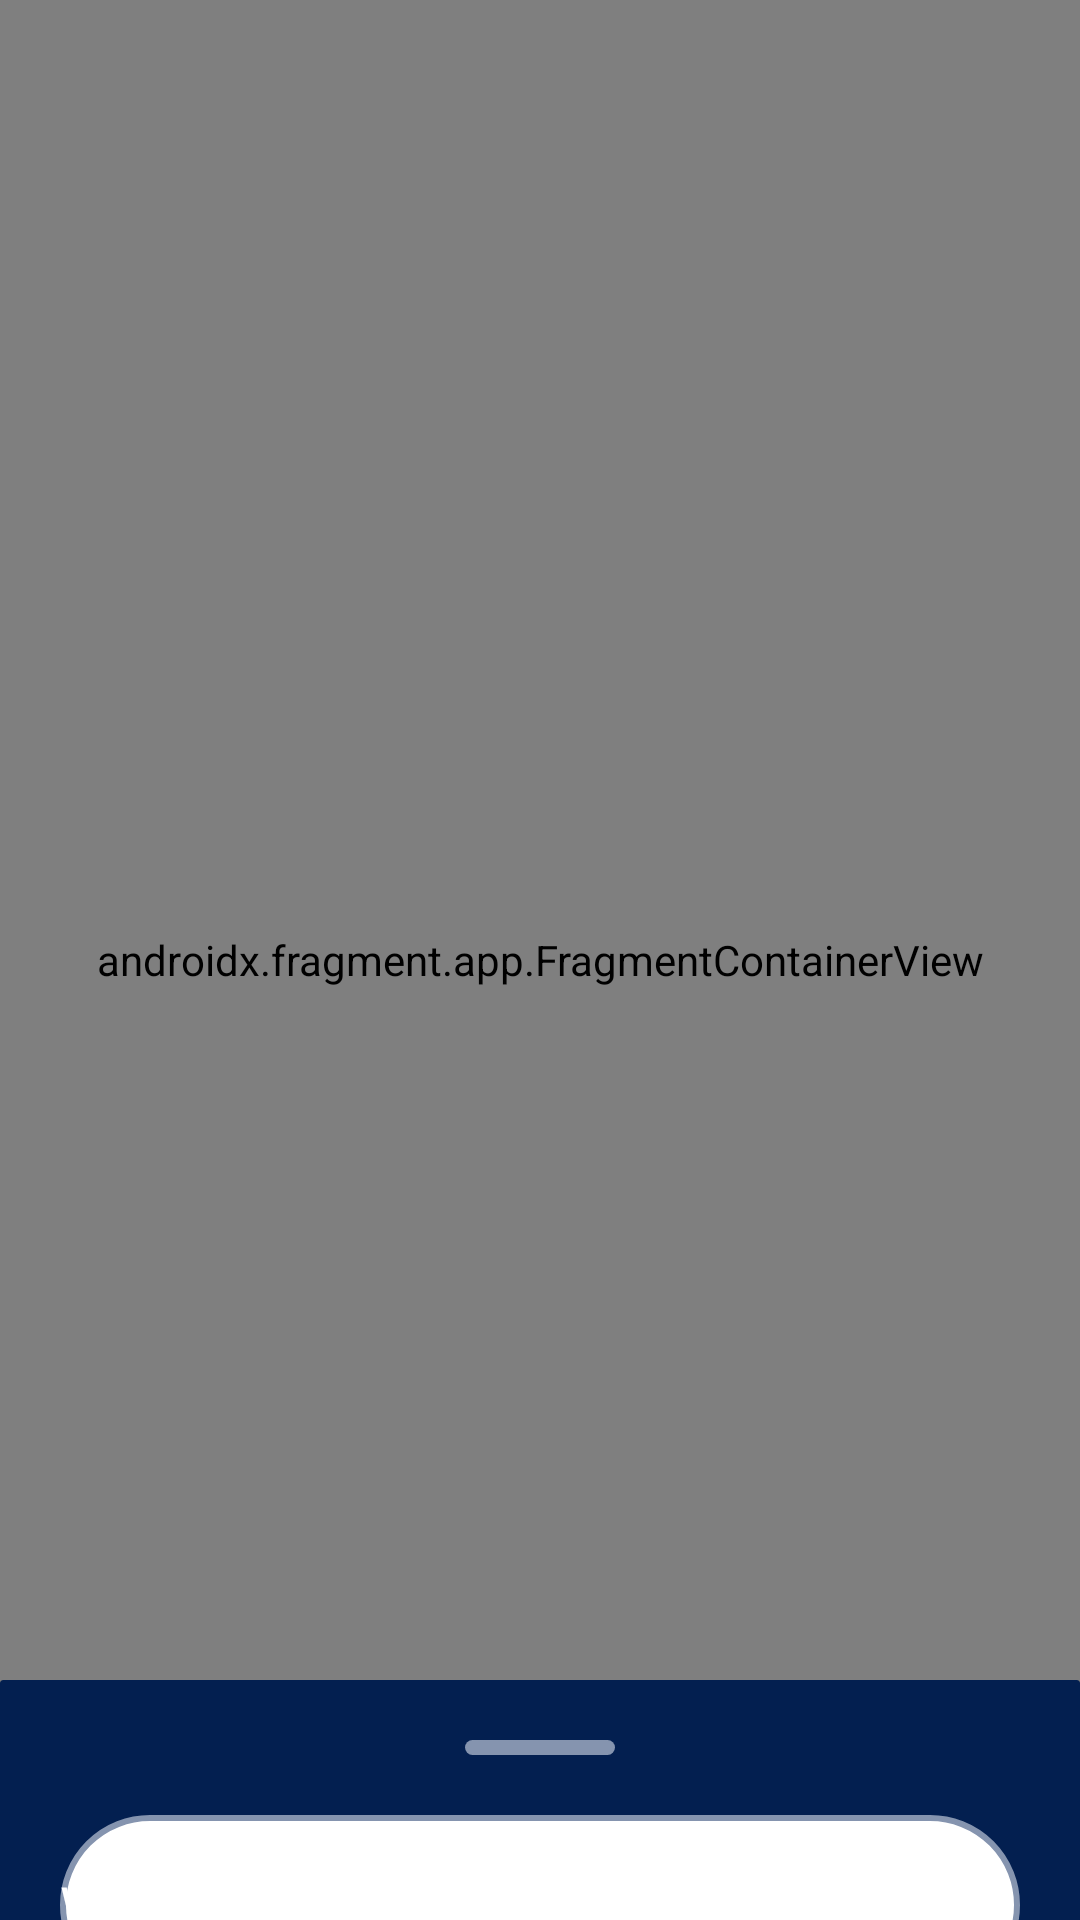

Android layout source for this screen:
<!-- AndroidManifest.xml: application theme Theme.Carte -->
<!-- res/layout/activity_main.xml -->
<?xml version="1.0" encoding="utf-8"?>
<androidx.coordinatorlayout.widget.CoordinatorLayout xmlns:android="http://schemas.android.com/apk/res/android"
    xmlns:app="http://schemas.android.com/apk/res-auto"
    xmlns:tools="http://schemas.android.com/tools"
    android:layout_width="match_parent"
    android:layout_height="match_parent"
    tools:context=".MainActivity">

    <androidx.fragment.app.FragmentContainerView
        android:layout_width="match_parent"
        android:layout_height="match_parent"
        android:id="@+id/fragment_container_view_main_activity_background"
        android:name="androidx.navigation.fragment.NavHostFragment"
        app:defaultNavHost="true"
        tools:layout="@layout/fragment_maps" />

    <include layout="@layout/bottom_sheet_menu_layout"/>
</androidx.coordinatorlayout.widget.CoordinatorLayout>
<!-- res/layout/fragment_maps.xml (included above) -->
<?xml version="1.0" encoding="utf-8"?>
<fragment xmlns:android="http://schemas.android.com/apk/res/android"
    xmlns:tools="http://schemas.android.com/tools"
    android:id="@+id/map"
    android:nestedScrollingEnabled="false"
    android:name="com.google.android.gms.maps.SupportMapFragment"
    android:layout_width="match_parent"
    android:layout_height="match_parent"
    tools:context=".MapsFragment" />
<!-- res/layout/bottom_sheet_menu_layout.xml (included above) -->
<?xml version="1.0" encoding="utf-8"?>
<LinearLayout xmlns:android="http://schemas.android.com/apk/res/android"
    xmlns:tools="http://schemas.android.com/tools"
    android:layout_width="match_parent"
    android:layout_height="wrap_content"
    xmlns:app="http://schemas.android.com/apk/res-auto"
    android:orientation="vertical"
    android:id="@+id/menu_bottom_sheet"
    app:layout_behavior="@string/bottom_sheet_behavior"
    app:behavior_hideable = "false"
    app:behavior_peekHeight = "80dp">

    <androidx.cardview.widget.CardView
        android:layout_width="match_parent"
        android:layout_height="wrap_content"
        app:cardBackgroundColor="#031f50"
        app:cardCornerRadius="1dp"
        app:cardElevation="20dp">

        <androidx.constraintlayout.widget.ConstraintLayout
            android:layout_width="match_parent"
            android:layout_height="wrap_content"
            android:orientation="vertical"
            android:padding="20dp">

            <View
                android:id="@+id/view_menu_indicator"
                android:layout_width="50dp"
                android:layout_height="5dp"
                android:background="@drawable/shape_bottom_sheet_menu_indicator"
                app:layout_constraintEnd_toEndOf="parent"
                app:layout_constraintStart_toStartOf="parent"
                app:layout_constraintTop_toTopOf="parent" />

            <AutoCompleteTextView
                android:id="@+id/autoCompleteTextView_Destination"
                android:layout_width="match_parent"
                android:layout_height="wrap_content"
                android:text="Where to?"
                android:textColor="@color/white"
                app:layout_constraintEnd_toEndOf="parent"
                app:layout_constraintStart_toStartOf="parent"
                app:layout_constraintTop_toBottomOf="@id/view_menu_indicator"
                android:layout_marginTop="20dp"
                tools:layout_editor_absoluteY="6dp"
                android:background="@drawable/shape_auto_complete_text_view_background"/>

            <androidx.recyclerview.widget.RecyclerView
                android:id="@+id/recyclerview_destination_filter_options"
                android:layout_width="match_parent"
                android:layout_height="wrap_content"
                app:layout_constraintEnd_toEndOf="parent"
                app:layout_constraintStart_toStartOf="parent"
                android:layout_marginTop="20dp"
                app:layout_constraintTop_toBottomOf ="@id/autoCompleteTextView_Destination"/>

        </androidx.constraintlayout.widget.ConstraintLayout>
    </androidx.cardview.widget.CardView>
</LinearLayout>
<!-- resources referenced by this layout -->
<resources>
  <color name="white">#FFFFFFFF</color>
  <!-- drawable shape_auto_complete_text_view_background (drawable) -->
  <?xml version="1.0" encoding="utf-8"?>
  <shape xmlns:android="http://schemas.android.com/apk/res/android"
      android:shape="rectangle">
  
      <corners
          android:radius="100dp"/>
      <solid
          android:color="?colorPrimaryVariant"/>
      <size
          android:width="250dp"
          android:height="60dp"/>
  
      <stroke
          android:width="2dp" android:color="?colorOnPrimary"/>
  
  </shape>
  <!-- drawable shape_bottom_sheet_menu_indicator (drawable) -->
  <?xml version="1.0" encoding="utf-8"?>
  <shape xmlns:android="http://schemas.android.com/apk/res/android"
      android:shape="rectangle">
  
      <corners
          android:radius="100dp"/>
      <solid
          android:color="?colorOnPrimary"/>
  
  </shape>
  <style name="Theme.Carte" parent="Theme.MaterialComponents.DayNight.NoActionBar">
          
          <item name="colorPrimary">@color/white</item>
          <item name="colorPrimaryVariant">@color/white</item>
          <item name="colorOnPrimary">#8594af</item>
          
          <item name="colorSecondary">@color/black</item>
          <item name="colorSecondaryVariant">@color/teal_700</item>
          <item name="colorOnSecondary">@color/black</item>
          
          <item name="android:statusBarColor">?colorOnPrimary</item>
          
      </style>
  <color name="black">#FF000000</color>
  <color name="teal_700">#FF018786</color>
</resources>
